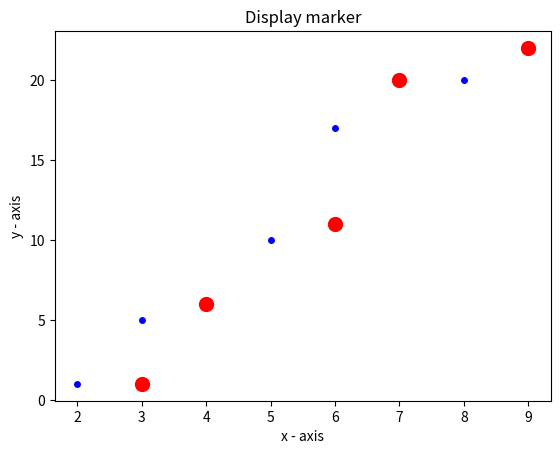

Write the Python code that produced this figure.
import matplotlib.pyplot as plt

x1 = [3, 4, 6, 7, 9]
y1 = [1, 6, 11, 20, 22]

x2 = [2, 3, 5, 6, 8]
y2 = [1, 5, 10, 17, 20]

plt.plot(x1, y1, color='white', marker='o', markerfacecolor='red', markersize=12)
plt.plot(x2, y2, color='white', marker='o', markerfacecolor='blue', markersize=6)
plt.title('Display marker')
plt.xlabel('x - axis')
plt.ylabel('y - axis')
plt.show()

